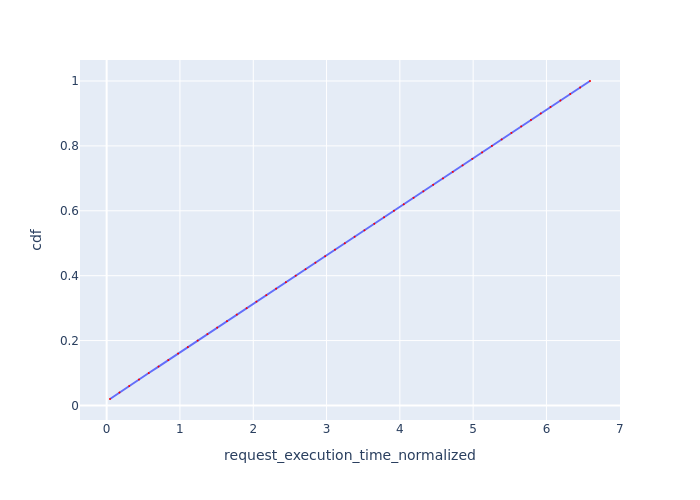

The data file committed next to this chart (first rows):
Request Id, request_execution_time_normalized, cdf
0_0, 0.04582, 0.02
0_1, 0.1745, 0.04
0_2, 0.3079, 0.06
0_3, 0.4413, 0.08
0_4, 0.5745, 0.1
0_5, 0.7083, 0.12
0_6, 0.841, 0.14
0_7, 0.9744, 0.16
0_8, 1.108, 0.18
0_9, 1.241, 0.2
0_10, 1.375, 0.22
0_11, 1.508, 0.24
0_12, 1.642, 0.26
0_13, 1.775, 0.28
0_14, 1.91, 0.3
0_15, 2.044, 0.32
0_16, 2.178, 0.34
0_17, 2.311, 0.36
0_18, 2.446, 0.38
0_19, 2.58, 0.4
0_20, 2.713, 0.42
0_21, 2.847, 0.44
0_22, 2.981, 0.46
0_23, 3.115, 0.48
0_24, 3.249, 0.5
0_25, 3.383, 0.52
0_26, 3.518, 0.54
0_27, 3.651, 0.56
0_28, 3.785, 0.58
0_29, 3.919, 0.6
0_30, 4.053, 0.62
0_31, 4.187, 0.64
0_32, 4.321, 0.66
0_33, 4.455, 0.68
0_34, 4.589, 0.7
0_35, 4.722, 0.72
0_36, 4.856, 0.74
0_37, 4.989, 0.76
0_38, 5.122, 0.78
0_39, 5.256, 0.8
0_40, 5.389, 0.82
0_41, 5.522, 0.84
0_42, 5.656, 0.86
0_43, 5.789, 0.88
0_44, 5.922, 0.9
0_45, 6.055, 0.92
0_46, 6.19, 0.94
0_47, 6.324, 0.96
0_48, 6.459, 0.98
0_49, 6.594, 1.0
